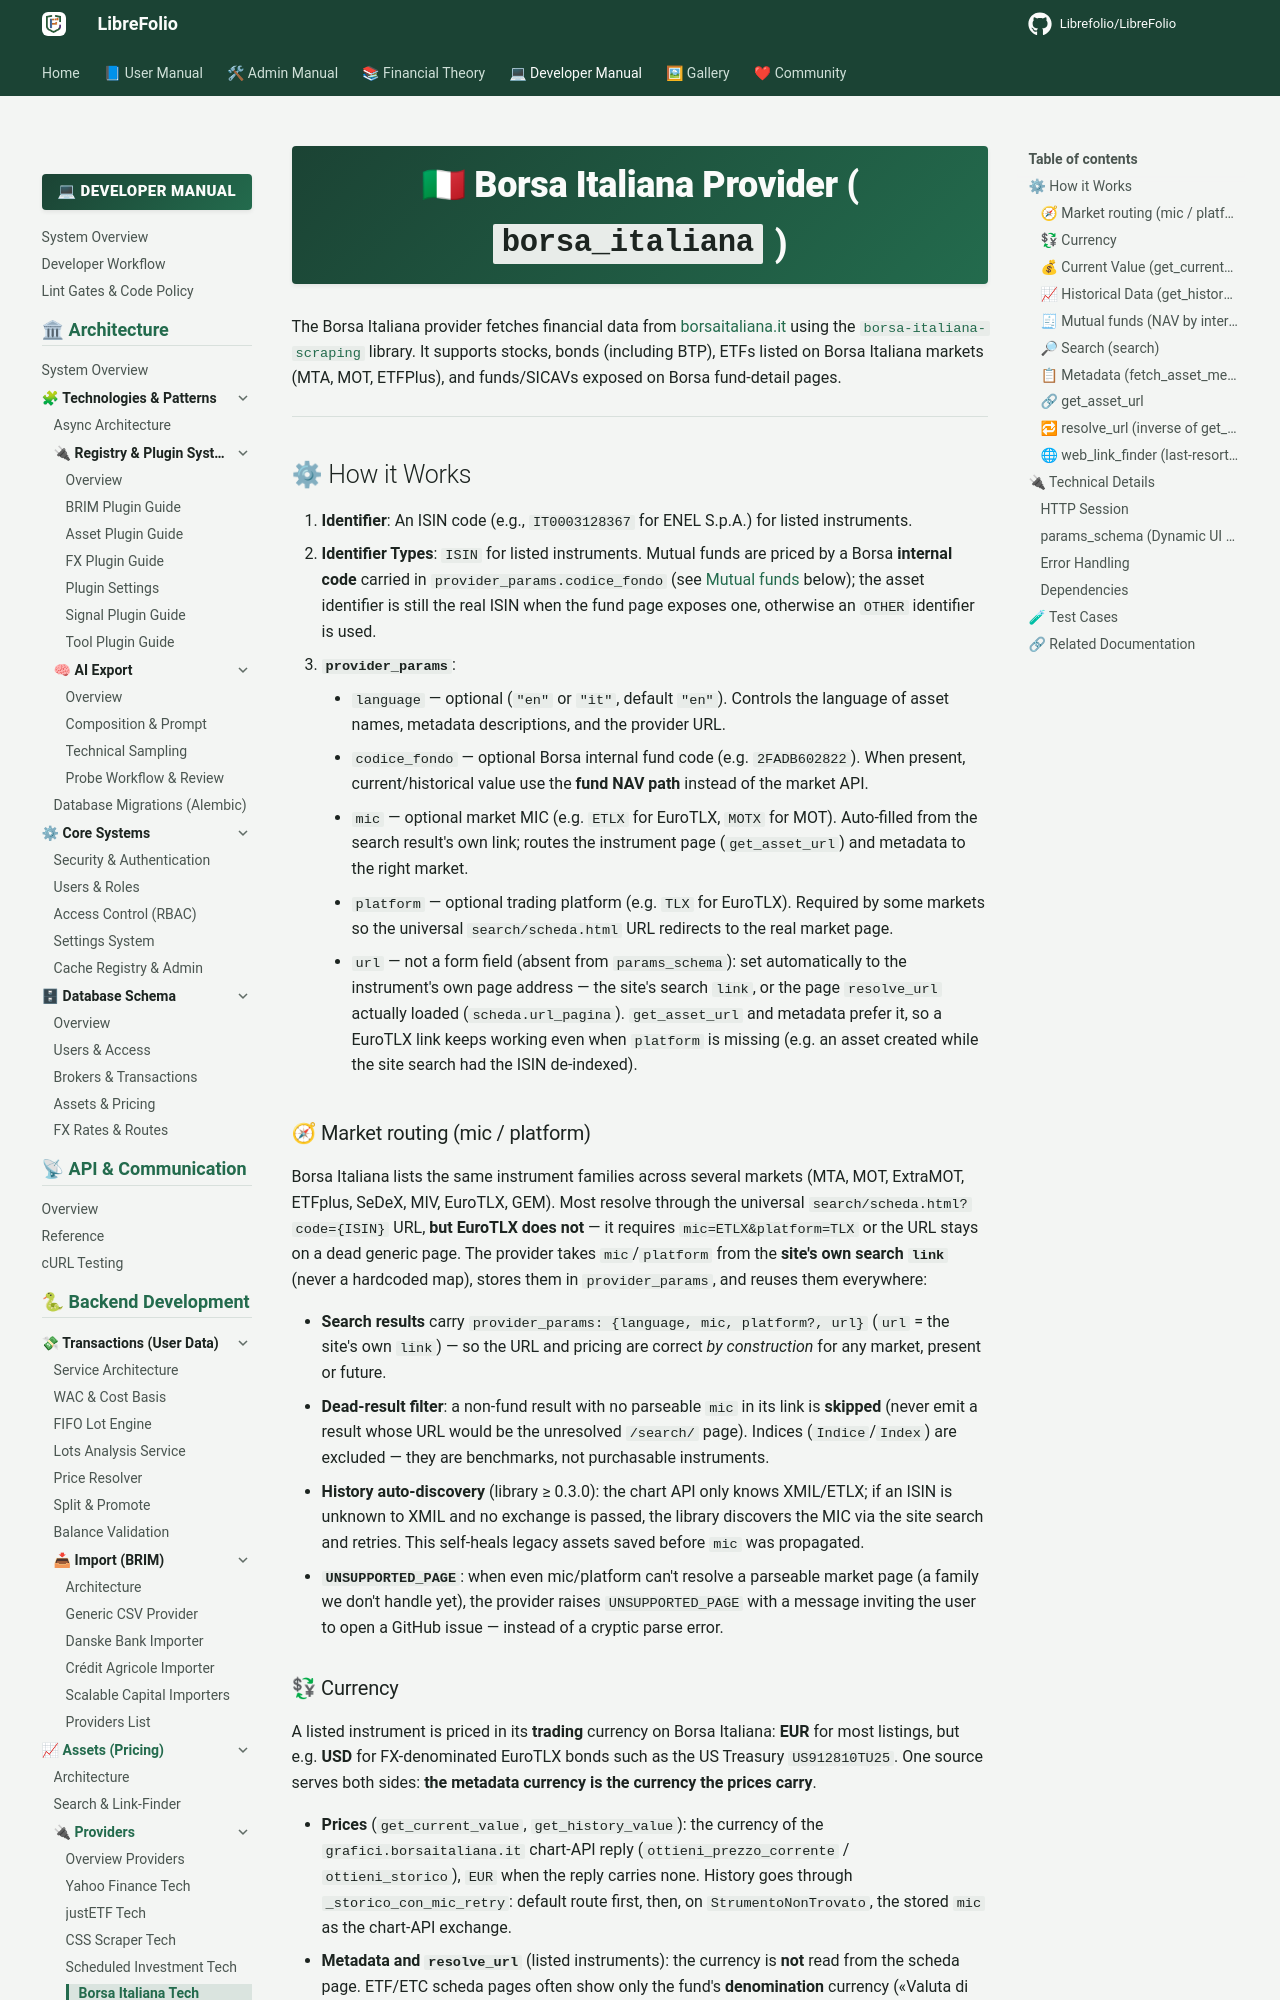

repository: Librefolio/LibreFolio · page: developer/backend/assets/provider_borsa_italiana/index.html · generator: mkdocs

# 🇮🇹 Borsa Italiana Provider (`borsa_italiana`)

The Borsa Italiana provider fetches financial data from [borsaitaliana.it](https://www.borsaitaliana.it/) using the [`borsa-italiana-scraping`](https://github.com/Librefolio/borsaItaliana-scraping) library. It supports stocks, bonds (including BTP), ETFs listed on Borsa Italiana markets (MTA, MOT, ETFPlus), and funds/SICAVs exposed on Borsa fund-detail pages.

---

## ⚙ How it Works

1. **Identifier**: An ISIN code (e.g., `IT0003128367` for ENEL S.p.A.) for listed instruments.
2. **Identifier Types**: `ISIN` for listed instruments. Mutual funds are priced by a Borsa **internal code** carried in `provider_params.codice_fondo` (see [Mutual funds](#mutual-funds-nav-by-internal-code) below); the asset identifier is still the real ISIN when the fund page exposes one, otherwise an `OTHER` identifier is used.
3. **`provider_params`**:
    - `language` — optional (`"en"` or `"it"`, default `"en"`). Controls the language of asset names, metadata descriptions, and the provider URL.
    - `codice_fondo` — optional Borsa internal fund code (e.g. `2FADB602822`). When present, current/historical value use the **fund NAV path** instead of the market API.
    - `mic` — optional market MIC (e.g. `ETLX` for EuroTLX, `MOTX` for MOT). Auto-filled from the search result's own link; routes the instrument page (`get_asset_url`) and metadata to the right market.
    - `platform` — optional trading platform (e.g. `TLX` for EuroTLX). Required by some markets so the universal `search/scheda.html` URL redirects to the real market page.
    - `url` — not a form field (absent from `params_schema`): set automatically to the instrument's own page address — the site's search `link`, or the page `resolve_url` actually loaded (`scheda.url_pagina`). `get_asset_url` and metadata prefer it, so a EuroTLX link keeps working even when `platform` is missing (e.g. an asset created while the site search had the ISIN de-indexed).

### 🧭 Market routing (mic / platform)

Borsa Italiana lists the same instrument families across several markets (MTA, MOT, ExtraMOT, ETFplus, SeDeX, MIV, EuroTLX, GEM). Most resolve through the universal `search/scheda.html?code={ISIN}` URL, **but EuroTLX does not** — it requires `mic=ETLX&platform=TLX` or the URL stays on a dead generic page. The provider takes `mic`/`platform` from the **site's own search `link`** (never a hardcoded map), stores them in `provider_params`, and reuses them everywhere:

- **Search results** carry `provider_params: {language, mic, platform?, url}` (`url` = the site's own `link`) — so the URL and pricing are correct *by construction* for any market, present or future.
- **Dead-result filter**: a non-fund result with no parseable `mic` in its link is **skipped** (never emit a result whose URL would be the unresolved `/search/` page). Indices (`Indice`/`Index`) are excluded — they are benchmarks, not purchasable instruments.
- **History auto-discovery** (library ≥ 0.3.0): the chart API only knows XMIL/ETLX; if an ISIN is unknown to XMIL and no exchange is passed, the library discovers the MIC via the site search and retries. This self-heals legacy assets saved before `mic` was propagated.
- **`UNSUPPORTED_PAGE`**: when even mic/platform can't resolve a parseable market page (a family we don't handle yet), the provider raises `UNSUPPORTED_PAGE` with a message inviting the user to open a GitHub issue — instead of a cryptic parse error.
